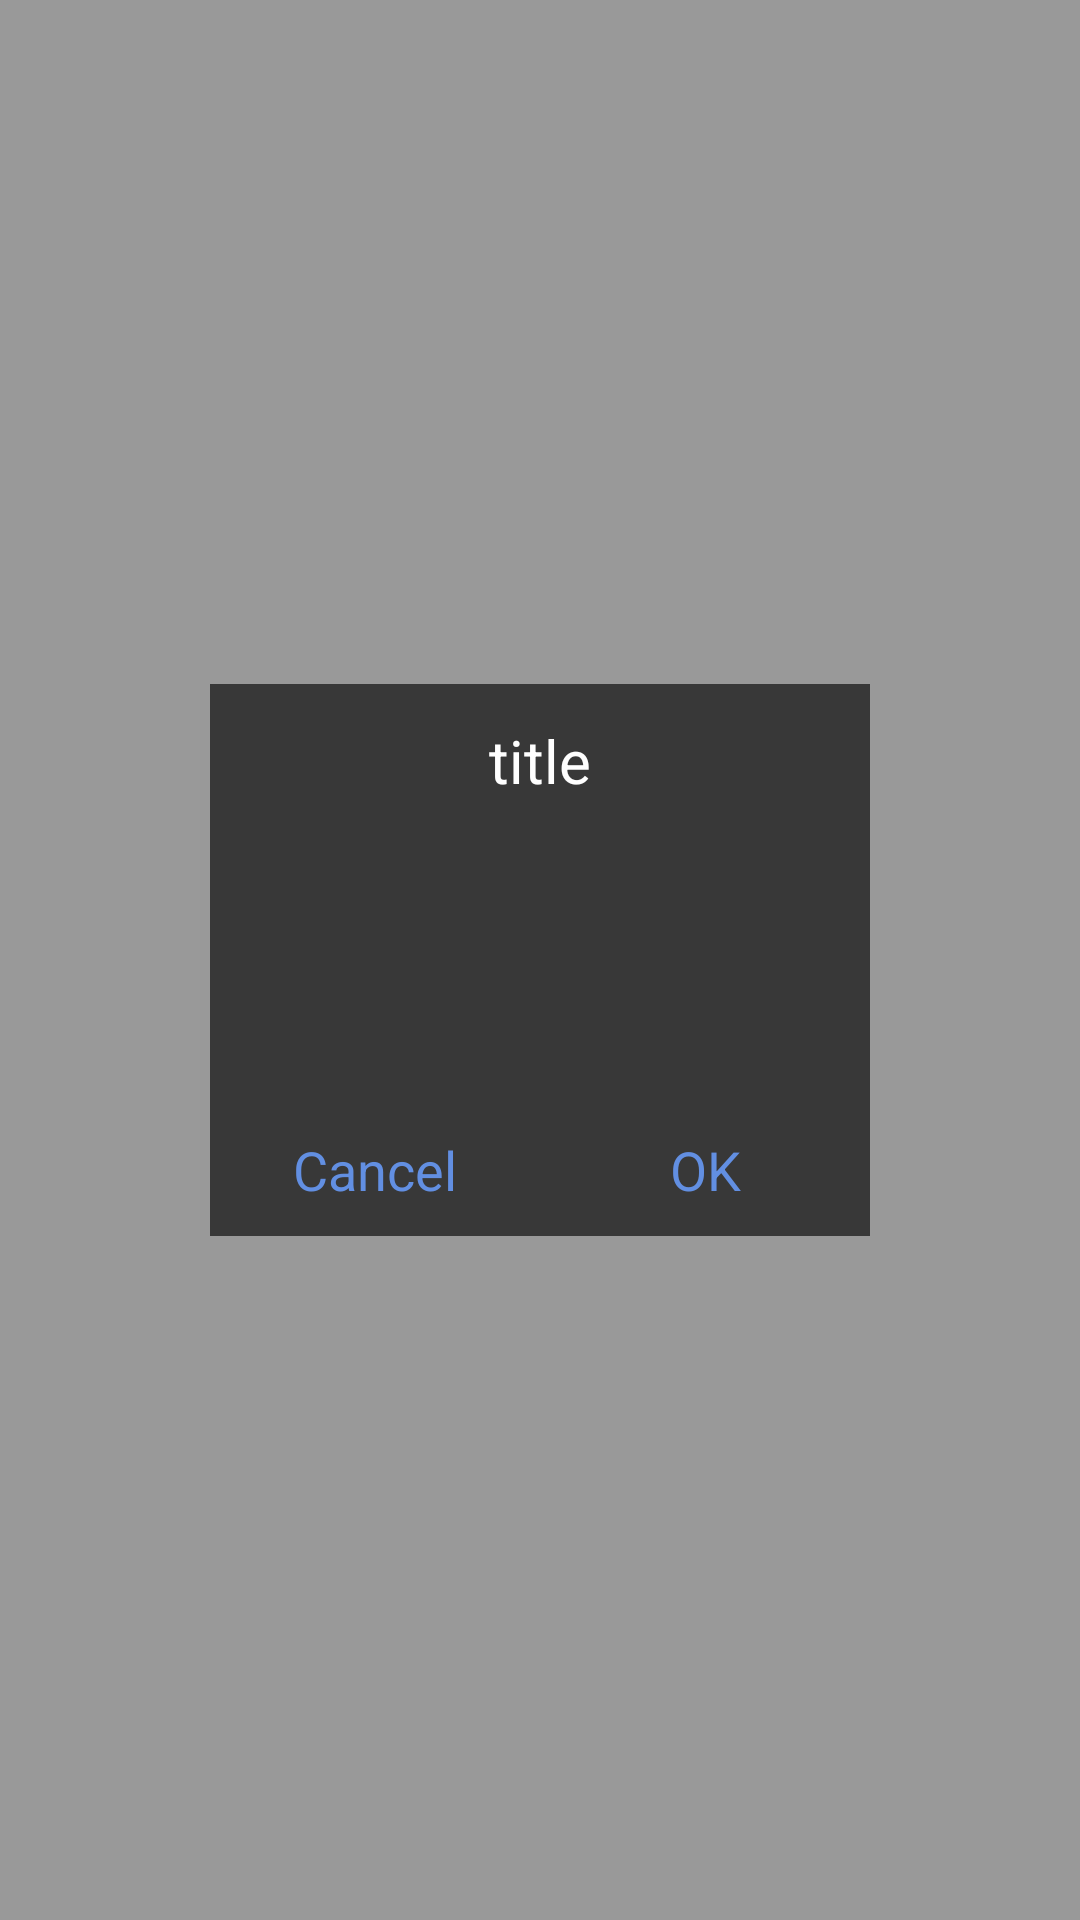

Reconstruct the res/layout file that produces this screen, plus the resources it refers to.
<!-- AndroidManifest.xml: application theme ThemeMain -->
<!-- res/layout/dialog.xml -->
<FrameLayout xmlns:android="http://schemas.android.com/apk/res/android"
    xmlns:tools="http://schemas.android.com/tools"
    android:id="@+id/dialog"
    android:layout_width="match_parent"
    android:layout_height="match_parent"
    android:background="#66000000" >

    <LinearLayout
        android:id="@+id/parent"
        android:layout_width="220dp"
        android:layout_height="wrap_content"
        android:layout_gravity="center"
        android:background="@color/color_background"
        android:orientation="vertical" >

        <TextView
            android:id="@+id/title"
            android:layout_width="match_parent"
            android:layout_height="wrap_content"
            android:layout_alignParentTop="true"
            android:gravity="center"
            android:paddingBottom="12dp"
            android:paddingTop="12dp"
            android:text="title"
            android:textColor="@android:color/white"
            android:textSize="20sp" />

        <LinearLayout
            android:layout_width="match_parent"
            android:layout_height="wrap_content"
            android:layout_below="@id/title"
            android:orientation="vertical" >

            <TextView
                android:id="@+id/msg"
                android:layout_width="match_parent"
                android:layout_height="wrap_content"
                android:padding="10dp"
                android:singleLine="true"
                android:textColor="@android:color/white"
                android:textSize="18sp" />

            <EditText
                android:id="@+id/edit"
                android:layout_width="match_parent"
                android:layout_height="wrap_content"
                android:background="@android:color/transparent"
                android:padding="10dp"
                android:singleLine="true"
                android:textColor="@android:color/white"
                android:textSize="18sp" />

            <ListView
                android:id="@+id/list"
                android:layout_width="match_parent"
                android:layout_height="wrap_content"
                android:scrollbars="none"
                android:visibility="gone" >
            </ListView>
        </LinearLayout>

        <LinearLayout
            android:id="@+id/button_layout"
            android:layout_width="match_parent"
            android:layout_height="wrap_content"
            android:orientation="horizontal" >

            <TextView
                android:id="@+id/cancel"
                android:layout_width="match_parent"
                android:layout_height="wrap_content"
                android:layout_weight="1"
                android:background="@drawable/general_selector"
                android:gravity="center"
                android:paddingBottom="10dp"
                android:paddingTop="10dp"
                android:text="Cancel"
                android:textColor="#ff628fe2"
                android:textSize="18sp" />

            <TextView
                android:id="@+id/ok"
                android:layout_width="match_parent"
                android:layout_height="wrap_content"
                android:layout_weight="1"
                android:background="@drawable/general_selector"
                android:gravity="center"
                android:paddingBottom="10dp"
                android:paddingTop="10dp"
                android:text="OK"
                android:textColor="#ff628fe2"
                android:textSize="18sp" />
        </LinearLayout>
    </LinearLayout>

</FrameLayout>
<!-- resources referenced by this layout -->
<resources>
  <color name="color_background">#ff383838</color>
  <!-- drawable general_selector (drawable) -->
  <?xml version="1.0" encoding="utf-8"?>
  <selector xmlns:android="http://schemas.android.com/apk/res/android">
  
      <item android:drawable="@color/general_selected" android:state_pressed="true"/>
  
     
  
  </selector>
  <style name="ThemeMain" parent="@android:style/Theme.Light.NoTitleBar" />
  <color name="general_selected">#22000000</color>
</resources>
